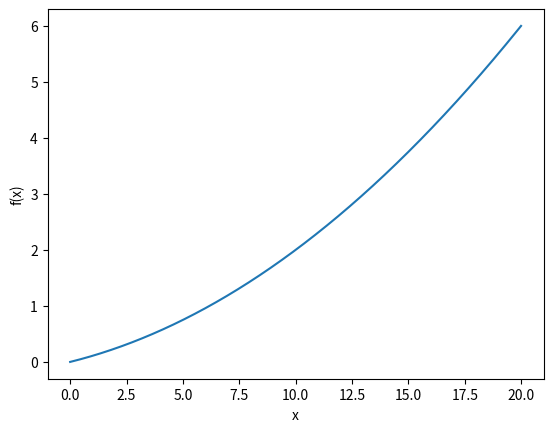

The matplotlib source for this figure:
"""
미분
"""
import matplotlib.pylab as plt
import numpy as np


def numerical_diff(f, x):
    h = 10e-10
    return (f(x + h) - f(x)) / h


def numerical_diff_2(f, x):
    h = 10e-4
    return (f(x + h) - f(x - h)) / (2 * h)


def function_1(x):
    """수치 미분의 예"""
    return .01 * x ** 2 + .1 * x


x = np.arange(.0, 20.0, .01)
y = function_1(x)

plt.xlabel('x')
plt.ylabel("f(x)")
plt.plot(x, y)
plt.show()

# numerical_diff(function_1, 5)
# 0.20001000000013924
# numerical_diff(function_1, 10)
# 0.30001000000012823

